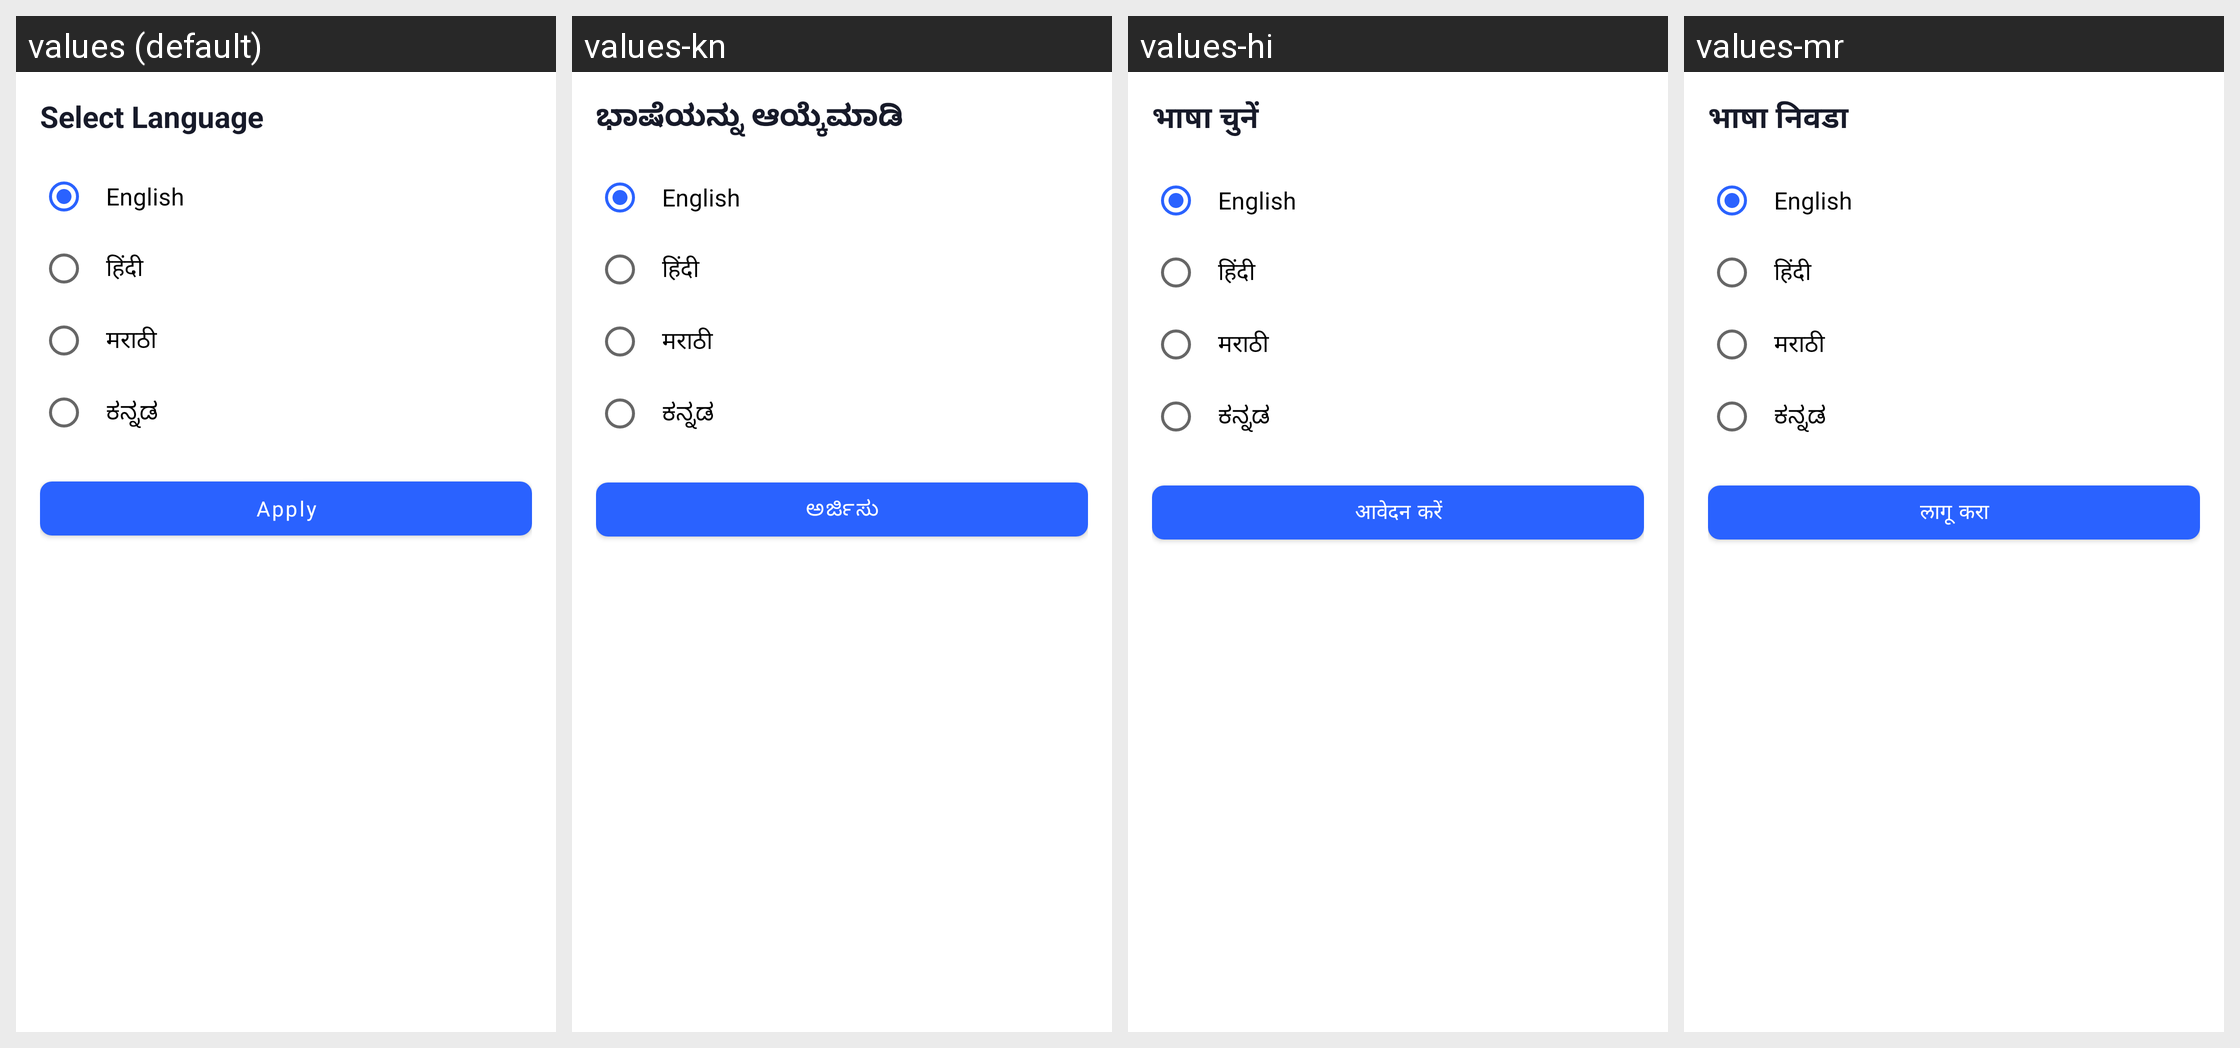

Strings drawn on this Android screen and how each of the app's shown locales translates them:
Android screen res/layout/bottom_sheet_language.xml rendered under 4 locales, left to right: values (default), values-kn, values-hi, values-mr. Device: Nexus 5 (rendered at 1080×1920; each locale shown at half size, 540×960, under a caption strip naming it); theme Theme.PartnerApp.NoActionBar.
Strings drawn on this screen, with the default value and each locale's value (text and hints the layout hard-codes, and strings that could not be matched under every locale, appear in the picture but are not listed):

select_language
  values: Select Language
  values-kn: ಭಾಷೆಯನ್ನು ಆಯ್ಕೆಮಾಡಿ
  values-hi: भाषा चुनें
  values-mr: भाषा निवडा

apply
  values: Apply
  values-kn: ಅರ್ಜಿಸು
  values-hi: आवेदन करें
  values-mr: लागू करा
